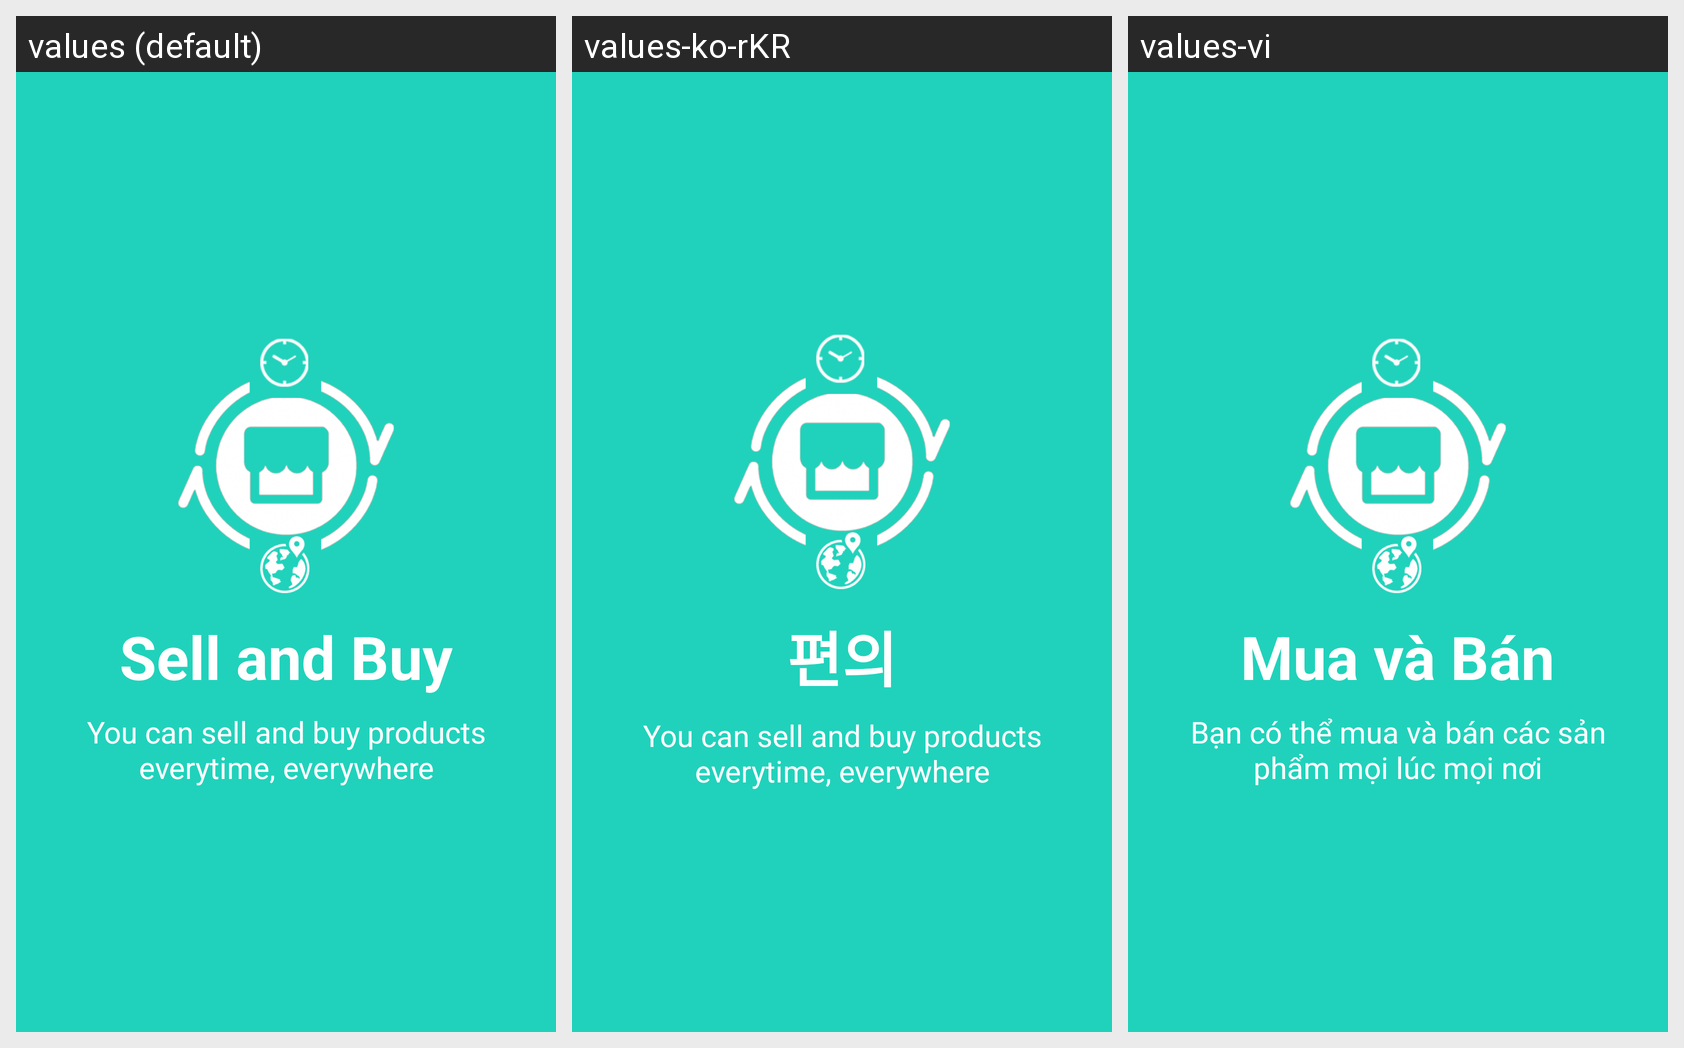

Strings drawn on this Android screen and how each of the app's shown locales translates them:
Android screen res/layout/welcome2.xml rendered under 3 locales, left to right: values (default), values-ko-rKR, values-vi. Device: Nexus 5 (rendered at 1080×1920; each locale shown at half size, 540×960, under a caption strip naming it); theme AppTheme.
Strings drawn on this screen, with the default value and each locale's value (text and hints the layout hard-codes, and strings that could not be matched under every locale, appear in the picture but are not listed):

slide_2_title
  values: Sell and Buy
  values-ko-rKR: 편의
  values-vi: Mua và Bán

slide_2_desc
  values: You can sell and buy products everytime, everywhere
  values-ko-rKR: You can sell and buy products everytime, everywhere  [not translated; the default value is used]
  values-vi: Bạn có thể mua và bán các sản phẩm mọi lúc mọi nơi
